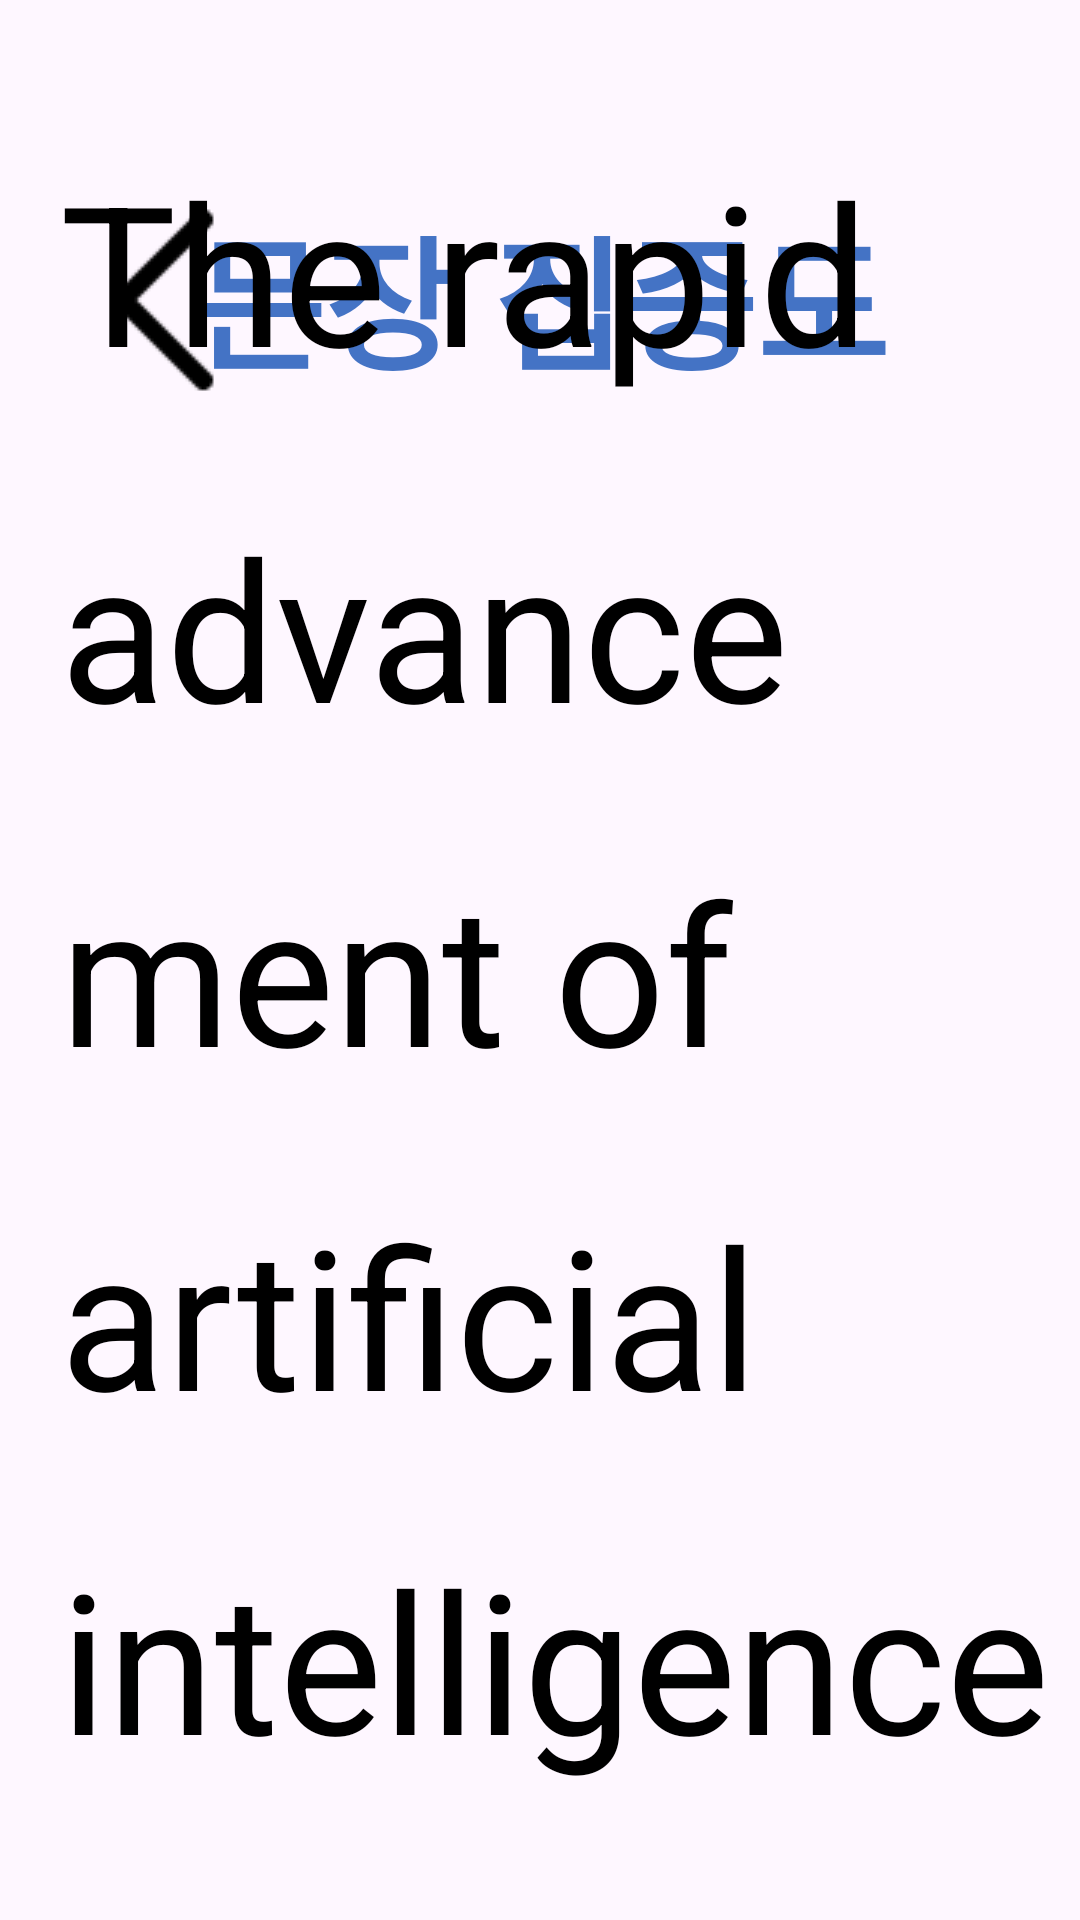

Android layout source for this screen:
<!-- AndroidManifest.xml: application theme Theme.Yololo -->
<!-- res/layout/activity_sentence_reading.xml -->
<?xml version="1.0" encoding="utf-8"?>
<androidx.constraintlayout.widget.ConstraintLayout xmlns:android="http://schemas.android.com/apk/res/android"
    xmlns:app="http://schemas.android.com/apk/res-auto"
    xmlns:tools="http://schemas.android.com/tools"
    android:id="@+id/main"
    android:layout_width="match_parent"
    android:layout_height="match_parent"
    tools:context=".Sentence_Reading">

    <TextView
        android:id="@+id/sentence_title"
        android:layout_width="wrap_content"
        android:layout_height="wrap_content"
        android:text="문장 집중도"
        android:textSize="48sp"
        android:textStyle="bold"
        android:textColor="#4473C5"
        app:layout_constraintTop_toTopOf="parent"
        app:layout_constraintStart_toStartOf="parent"
        app:layout_constraintEnd_toEndOf="parent"
        android:layout_marginTop="64dp"/>

    <ImageView
        android:id="@+id/back"
        android:layout_width="wrap_content"
        android:layout_height="wrap_content"
        android:contentDescription="TODO"
        android:src="@drawable/arrow_back"
        android:layout_marginTop="64dp"
        android:layout_marginStart="20dp"
        app:layout_constraintTop_toTopOf="parent"
        app:layout_constraintStart_toStartOf="parent"
        />
    <TextView
        android:layout_width="wrap_content"
        android:layout_height="wrap_content"
        android:text="@string/sentence"
        android:textSize="65sp"
        android:lineSpacingMultiplier="1.5"
        android:textColor="@android:color/black"
        android:gravity="center_vertical"
        app:layout_constraintTop_toBottomOf="@id/sentence_title"
        app:layout_constraintStart_toStartOf="parent"
        app:layout_constraintEnd_toEndOf="parent"
        app:layout_constraintBottom_toBottomOf="parent"
        android:layout_marginBottom="40dp"
        android:paddingStart="20dp"
        tools:ignore="RtlSymmetry" />
</androidx.constraintlayout.widget.ConstraintLayout>
<!-- resources referenced by this layout -->
<resources>
  <!-- drawable arrow_back: png bitmap (drawable, 374 bytes) -->
  <string name="sentence">The rapid advancement of artificial intelligence has revolutionized various industries, prompting both excitement and concern among experts and the general public alike. Thank you.</string>
  <style name="Theme.Yololo" parent="Base.Theme.Yololo" />
  <style name="Base.Theme.Yololo" parent="Theme.Material3.DayNight.NoActionBar">
          <item name="windowNoTitle">true</item>
          <item name="android:windowFullscreen">true</item>
          
          
      </style>
</resources>
